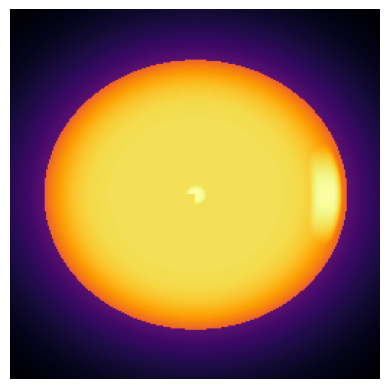

Recreate this plot in Python.
import numpy as np
import matplotlib.pyplot as plt
from PIL import Image

#-------------------------------------------------------------------------------------------------------------------------------------------------
"""Parameters"""
#-------------------------------------------------------------------------------------------------------------------------------------------------
x_factor = 122/111  # 21cm x radius / visible light radius
y_factor = 193/222  # 21cm y radius / visible light radius

t1i, t2i, t3i = 30, 20, 10
h, w = 256, 256
solar_radius = 100  # radius of the sun in pixels

x_center = w // 2
y_center = h // 2

#-------------------------------------------------------------------------------------------------------------------------------------------------
"""Functions"""
#-------------------------------------------------------------------------------------------------------------------------------------------------
def Radius(theta):
    r = np.sqrt((x_factor * y_factor) /
                (y_factor * np.cos(theta)**2 + x_factor * np.sin(theta)**2))
    return r * solar_radius

def disk(r):
    return 1 / ((r**8 / 4) + (1 / 1.4))

def corona(r):
    return (1 / (r**2 + 1e-3)) + 0.04  # add small epsilon for safety

def lobe(r, theta):
    z = (-(3 * r**5 * np.cos(theta) - 1.7 * r)**4) / (r**4 + 1e-3)
    z -= ((2.4 * r**5 * np.sin(theta))**2) / (r**7 + 1e-3)
    z += 3
    return z

def R(x, y):
    dx = x - x_center
    dy = y - y_center
    return np.sqrt(dx**2 + dy**2)

def Theta(x, y):
    return np.arctan2(y - y_center, x - x_center)

#-------------------------------------------------------------------------------------------------------------------------------------------------
"""Generate Image"""
#-------------------------------------------------------------------------------------------------------------------------------------------------
sun = np.zeros((h, w), dtype=float)
pixel_scale = 255 / 3

for y in range(h):
    for x in range(w):
        theta = Theta(x, y)
        r_norm = R(x, y) / Radius(theta)

        if R(x, y) >= Radius(theta):
            pixel = corona(r_norm)
        else:
            pixel = 2 * disk(r_norm)

        if theta <= np.pi / 2:
            l_val = lobe(r_norm, theta)
            if pixel < l_val:
                pixel = l_val

        sun[y, x] = np.clip(pixel * pixel_scale, 0, 255)

img = Image.fromarray(sun.astype(np.uint8))
img.save("sun.jpg")

plt.imshow(img, cmap="inferno")
plt.axis("off")
plt.show()
